Photos from the image-classification dataset "dataset" in the GitHub repository gabrieldgf4/insect-leaf-predation-dataset. Its 5 classes are: caterpillar, gastropod, grasshopper, green cow, healthy leaf.

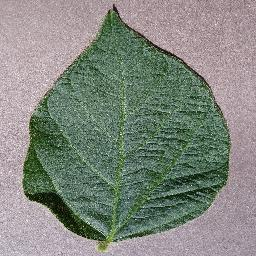
Label: healthy leaf

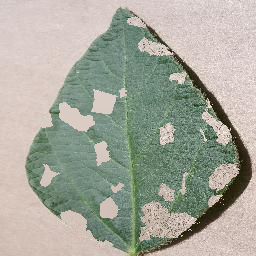
Label: grasshopper

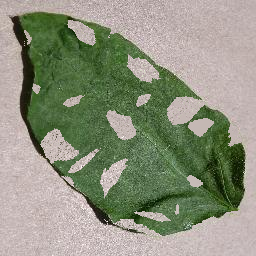
Label: green cow

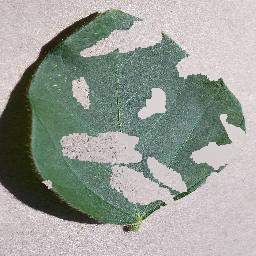
Label: caterpillar

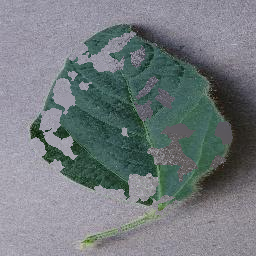
Label: gastropod

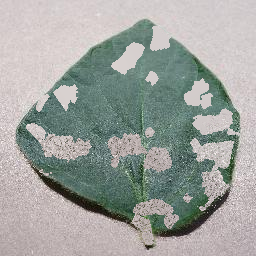
Label: grasshopper
